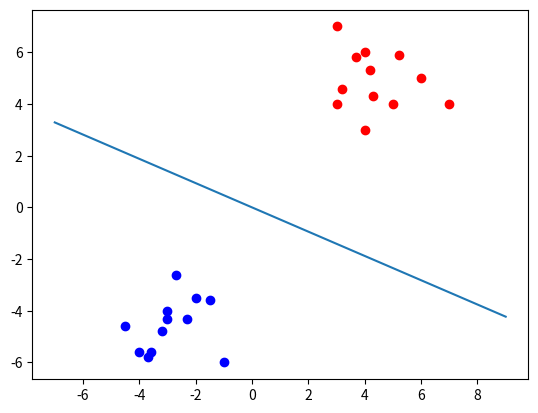

Generate this figure with matplotlib:
# -*- coding: utf-8 -*-

import numpy as np
from collections import Counter
from matplotlib import pyplot as plt
#========================Perceptron début classe==================================
class Perceptron:
    
    def __init__(self,input_length,weights=None):
        if weights == None:
            self.weights=np.random.random(input_length)*2 - 1
        self.learning_rate=0.01
        
    @staticmethod
    def unit_step_function(x):
        if x < 0:
            return 0
        return 1
    
    def __call__(self,in_data):
        weighted_input=self.weights*in_data
        weighted_sum=weighted_input.sum()
        return Perceptron.unit_step_function(weighted_sum)

    def adjust(self,
               target_result,
               calculated_result,
               in_data):
        error=target_result - calculated_result
        for i in range(len(in_data)):
            correction = error * in_data[i] * self.learning_rate
            self.weights[i]+=correction
#==========================Perceptron fin de classe===================================


from matplotlib import pyplot as plt
from itertools import chain

class1 = [(3, 4), (4.2, 5.3), (4, 3), (6, 5), (4, 6), (3.7, 5.8),
          (3.2, 4.6), (5.2, 5.9), (5, 4), (7, 4), (3, 7), (4.3, 4.3) ] 
class2 = [(-3, -4), (-2, -3.5), (-1, -6), (-3, -4.3), (-4, -5.6), 
          (-3.2, -4.8), (-2.3, -4.3), (-2.7, -2.6), (-1.5, -3.6), 
          (-3.6, -5.6), (-4.5, -4.6), (-3.7, -5.8) ]
X,Y=zip(*class1)
plt.scatter(X,Y,c="r")

X,Y=zip(*class2)
plt.scatter(X,Y,c="b")

p=Perceptron(2)
x=np.arange(-7,10)
y=5*x + 10
m=-p.weights[0] / p.weights[1]
plt.plot(x,m*x)
plt.show()

def lin1(x):
    return x+4

for point in class1:
    p.adjust(1,
             p(point),
             point)
for point in class2:
    p.adjust(0,
             p(point),
             point)
    
evaluation=Counter()
for point in chain(class1,class2):
    if(p(point)==1):
        evaluation["correct"]+=1
    else:
        evaluation["wrong"]+=1

testpoints = [(3.9,6.9),(-2.9,-5.9)]
for point in testpoints:
    print(p(point))

print(evaluation.most_common())


    
    
    
    
    
    
    
    
    
    
    
    
    
    
    
    
    
    
    
    
    
    



